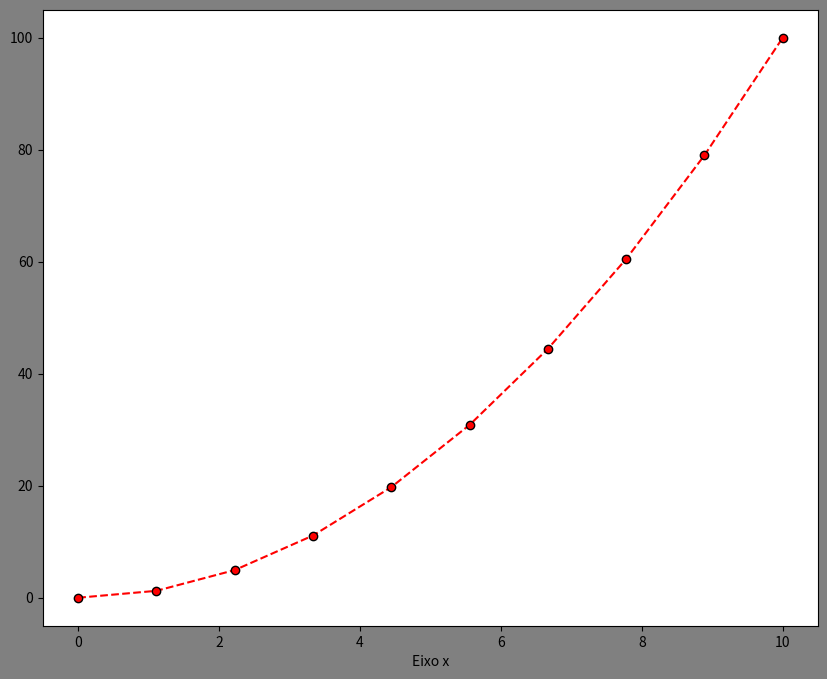

Write Python code to recreate this figure.
import pandas as pd #importa a biblioteca pandas
import numpy as np #importa a biblioteca numpy
import matplotlib.pyplot as plt #importa a biblioteca matplotlib

Dados_x= np.linspace(0,10,10) # gera dados em x de 10
# em 10 valores
Dados_y = Dados_x * Dados_x # multiplica os dados de x 
# e armazena em y

plt.figure(figsize=(10,8),facecolor='gray') #Cria uma figura
Ax = plt.axes() # cria os eixos para o grafico
Ax.set_facecolor('white')
plt.plot(Dados_x,Dados_y,
         color='red', marker= 'o',
         linestyle='dashed',
         markeredgecolor='black') # plota o gráfico em x e y
plt.xlabel("Eixo x")

